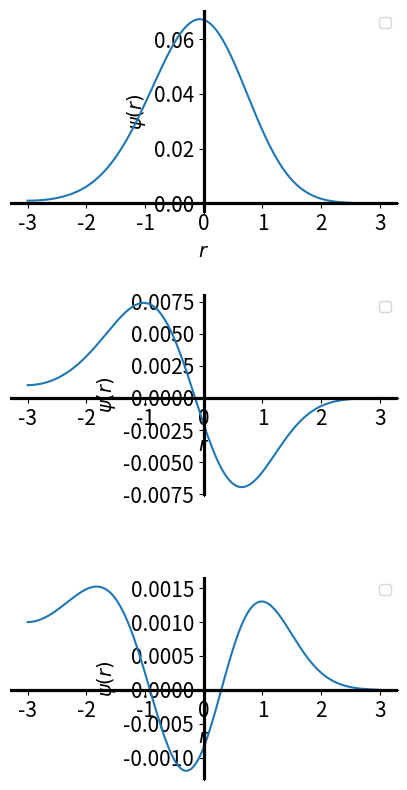

The matplotlib source for this figure:
import numpy as np
import matplotlib.pyplot as plt
from scipy.integrate import odeint
from scipy.optimize import newton, bisect, brentq
from scipy.constants import hbar, m_e
# Defining helper functions

# (1) Potential function

def V(r):
    V = (1/2)*k*r**2 + (1/3)*b*r**3
    return V

# (2) Defining A(r)

def A(r):
    a = (2*m_e/ħc**2)*(V(r) - E)
    return a

# (3) Defining Derivative functions of 'y'

def deriv(y, r):
    return np.array([y[1], A(r)*y[0]])

# (4) Defining wave function with respect to energy

def waveFunc(energy):
    global E
    global psi
    E = energy
    psi = odeint(deriv, psi0, r)
    return psi[-1, 0]

# (5) Finding zero of the wavefuncton by Shooting method

def zero(x, y):
    energyEigenValue = []
    s = np.sign(y)
    #s = np.array(s, dtype=int)
    for i in range(len(s)-1):
        if s[i] == -s[i+1]:
            zero = bisect(waveFunc, x[i], x[i+1])
            energyEigenValue.append(zero)
    return energyEigenValue

# Vectorizing the functions
V        = np.vectorize(V)
waveFunc = np.vectorize(waveFunc)
zero = np.vectorize(zero)
# Important parameters

m_e = 940
ħc = 197.3
k = 100
# Initialisation

N = 1000                              # Number of points on x-axis
psi = np.zeros([N, 2])                # To store wave function values and its derivative
psi0 = np.array([0.001, 0])           # wavefunction of initial staes

b = 30
r = np.linspace(-3, 3, N)              # x - axis
En = np.arange(0, 150, 1)
psiRight = waveFunc(En)
#psiRight
def zero(x, psi):
    energyEigenValue = []
    s = np.sign(psi)
    #s = np.array(s, dtype=int)
    for i in range(len(s)-1):
        if s[i] == -s[i+1]:
            zero = bisect(waveFunc, x[i], x[i+1])
            energyEigenValue.append(zero)
    return energyEigenValue
EigenValue = np.array(zero(En, psiRight))
print(EigenValue)

fig = plt.figure(figsize=(5, 10))
fig.subplots_adjust(hspace=0.4, wspace=0.4)
j=1
for i in range(len(EigenValue)):
    ax = fig.add_subplot(len(EigenValue), 1, j)
    waveFunc(EigenValue[i])
    plt.plot(r, psi.transpose()[0])
    ax.spines['left'].set_position('zero')
    ax.spines['right'].set_color('none')
    ax.spines['top'].set_color('none')
    ax.spines['bottom'].set_position('zero')
    plt.legend()
    plt.axhline(lw=2.3, c='black')
    plt.axvline(lw=2.3, c='black')
    plt.xticks(size=15)
    plt.yticks(size=15)
    plt.xlabel('$r$', fontsize=14)
    plt.ylabel('$\psi(r)$', fontsize=14)
    j+=1
plt.show()
